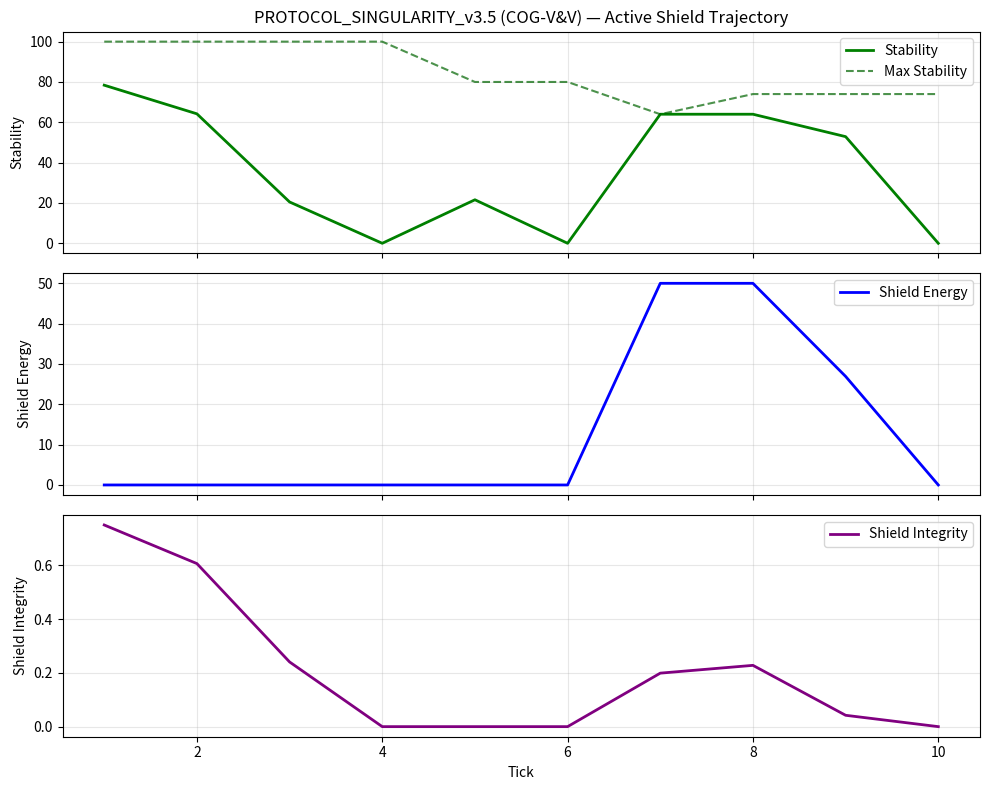
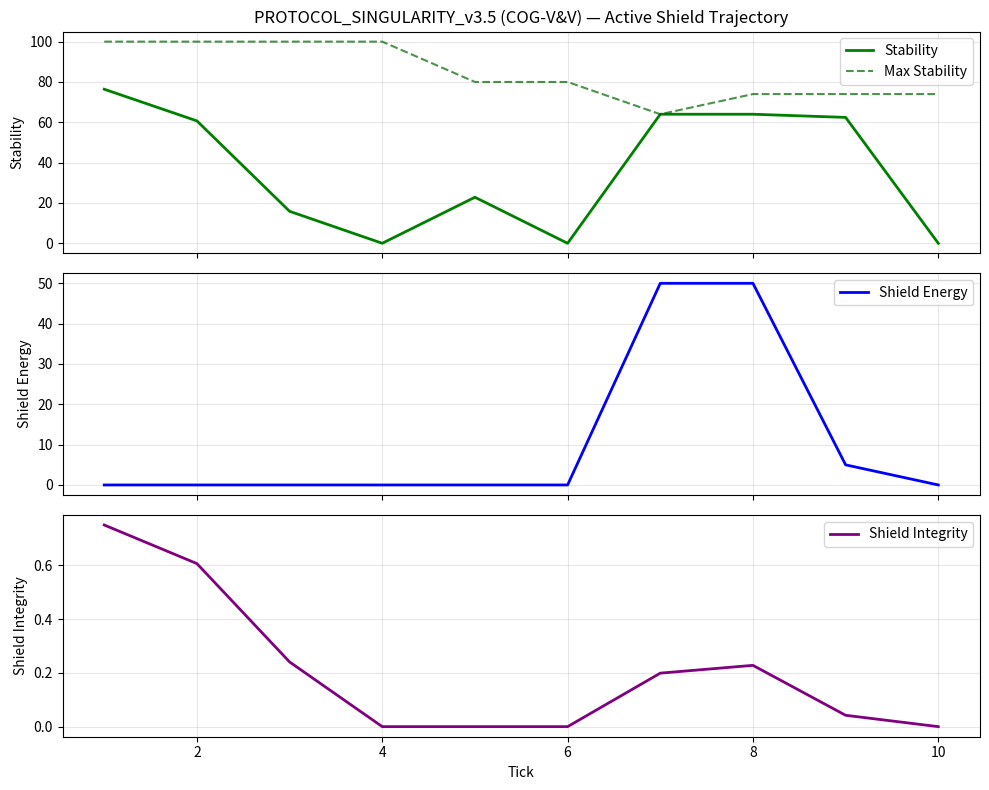
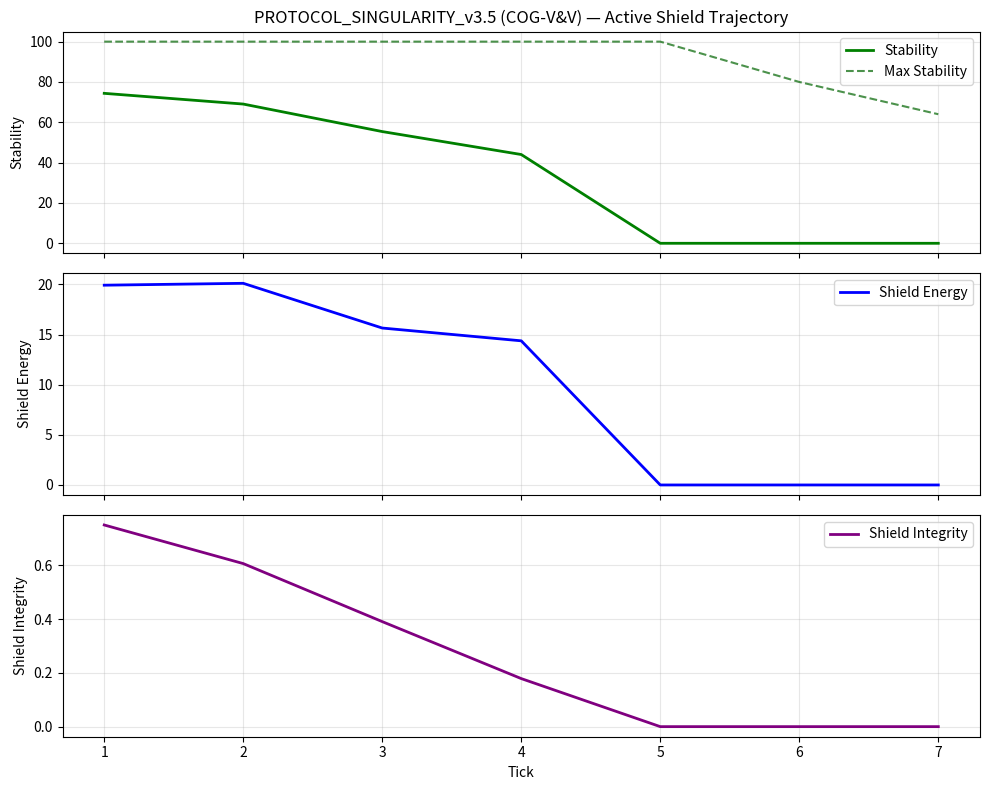

The script that saved these images, in order:
"""
================================================================================
PROTOCOL_SINGULARITY_v3.5 (COG-V&V) — VERIFICATION & VALIDATION EDITION
Active Shield / Defense Layer — Single File
================================================================================
Version:     v3.5-COG-V&V
Status:      V&V REFINED
Scope:       Self-contained resilience simulation with active shielding,
             property-based validation, energy conservation, and reference
             scenario testing.

Refinements from v3.4 → v3.5 (Addressing 10 reviewer gaps):
  1. [v3.5 FIX] Shield absorption ceiling: efficiency affects cost/loss,
     never creates energy. absorbed = min(threat, raw_absorbed, shield_energy).
  2. [v3.5 FIX] Exponential recovery: dS/dt = k(Max-S) instead of +alpha.
  3. [v3.5 FIX] Continuous integrity damage via sigmoid(hit_ratio).
  4. [v3.5 FIX] Energy conservation: absorbed + residual + heat + structural = threat.
  5. [v3.5 FIX] Property-based invariant checking in _validate() and test suite.
  6. [v3.5 FIX] Reference scenario validation (zero threat, infinite shield, etc.).
  7. [v3.5 FIX] Threat generator with basic state (cooldown/escalation).
  8. [v3.5 FIX] Repair probability scales with integrity (lower integrity = harder to repair).
  9. [v3.5 FIX] Explicit heat/entropy tracking in telemetry.
  10. [v3.5 FIX] Deterministic validation suite with known expected outcomes.
================================================================================
"""

import random
import json
import time
import os
import math
from dataclasses import dataclass, field
from typing import Dict, Any, List, Optional, Tuple, Mapping
from enum import Enum, auto
from collections import defaultdict


# ==============================================================================
# SECTION 1: CONFIGURATION (Policy Layer)
# ==============================================================================

@dataclass(frozen=True)
class SimulationConfig:
    """[POLICY LAYER] Immutable simulation parameters."""
    max_stability: float = 100.0
    threshold: float = 10.0
    # [v3.5] Recovery rate constant k for exponential recovery dS/dt = k(Max-S)
    recovery_rate: float = 0.25
    max_shield_energy: float = 50.0
    shield_integrity: float = 1.0
    gamma: float = 12.0
    integrity_recharge: float = 0.03
    heavy_hit_threshold: float = 0.7
    medium_hit_threshold: float = 0.4
    breach_threshold: float = 1.2
    fortress_efficiency_mult: float = 1.5
    fortress_energy_cost_mult: float = 1.3
    fortress_stability_drain: float = 2.0
    evasive_efficiency_mult: float = 0.6
    evasive_energy_cost_mult: float = 0.7
    evasive_stability_bonus: float = 3.0
    max_reboots: int = 2
    reboot_penalty_pct: float = 20.0
    repair_chance: float = 20.0
    repair_amount: float = 10.0
    threat_low: float = 30.0
    threat_high: float = 95.0
    rng_seed: Optional[int] = 42
    integrity_scale_factor: float = 0.02
    integrity_scale_cap: float = 0.15
    breach_penalty_pct: float = 0.35
    strained_threshold_ratio: float = 0.50
    balanced_threshold_ratio: float = 0.80
    # [v3.5] Threat escalation/cooldown
    threat_cooldown_ticks: int = 2
    threat_escalation_factor: float = 1.15
    # [v3.5] Repair difficulty scaling
    repair_integrity_factor: float = 0.5


# ==============================================================================
# SECTION 2: TYPES / ENUMS
# ==============================================================================

class SystemState(Enum):
    BALANCED = auto()
    STRAINED = auto()
    COLLAPSED = auto()


class RebootMode(Enum):
    STRICT_MATH = auto()
    SAFETY_GUARD = auto()


class ShieldState(Enum):
    ACTIVE = auto()
    DEGRADED = auto()
    BREACHED = auto()


class ShieldMode(Enum):
    BALANCED = auto()
    FORTRESS = auto()
    EVASIVE = auto()


class EventTier(Enum):
    THREAT = auto()
    SHIELD = auto()
    CORE = auto()
    RECOVERY = auto()
    REPAIR = auto()
    REBOOT = auto()
    VALIDATION = auto()


class EventType(Enum):
    THREAT_ABSORBED = auto()
    THREAT_STRAIN = auto()
    THREAT_COLLAPSE = auto()
    SHIELD_BREACH = auto()
    RECOVERY_SUCCESS = auto()
    RECOVERY_BLOCKED = auto()
    REPAIR_SUCCESS = auto()
    REPAIR_IDLE = auto()
    SHIELD_REPAIR_SUCCESS = auto()
    SHIELD_REPAIR_IDLE = auto()
    SHIELD_REPAIR_MAXED = auto()
    REBOOT_SUCCESS = auto()
    REBOOT_EXHAUSTED = auto()
    REBOOT_UNNEEDED = auto()
    REBOOT_FAILED_THRESHOLD = auto()
    REBOOT_FAILED = auto()
    VALIDATION_FAIL = auto()


# ==============================================================================
# SECTION 3: SIMULATION MECHANICS (Physics Layer)
# ==============================================================================

class ThreatGenerator:
    """[PHYSICS LAYER] Threat generation with stateful escalation/cooldown."""

    def __init__(self, rng: random.Random, low: float, high: float,
                 cooldown_ticks: int = 2, escalation_factor: float = 1.15):
        self._rng = rng
        self.low = low
        self.high = high
        self.cooldown_ticks = cooldown_ticks
        self.escalation_factor = escalation_factor
        self._consecutive_hits = 0
        self._cooldown_remaining = 0
        self._last_threat = 0.0

    def next(self) -> float:
        if self._cooldown_remaining > 0:
            self._cooldown_remaining -= 1
            self._consecutive_hits = 0
            return 0.0

        base = self._rng.uniform(self.low, self.high)
        # Escalation: consecutive hits increase threat
        if self._last_threat > self.high * 0.8:
            self._consecutive_hits += 1
        else:
            self._consecutive_hits = max(0, self._consecutive_hits - 1)

        multiplier = 1.0 + (self._consecutive_hits * (self.escalation_factor - 1.0))
        threat = round(base * multiplier, 1)
        self._last_threat = threat

        # Trigger cooldown after very large threats
        if threat > self.high * 0.9:
            self._cooldown_remaining = self.cooldown_ticks

        return threat


def compute_shield_absorption(
    threat: float,
    shield_energy: float,
    shield_integrity: float,
    max_shield_energy: float,
    mode: ShieldMode,
    config: SimulationConfig,
) -> Dict[str, Any]:
    """[PHYSICS LAYER] Active shield absorption with energy conservation."""
    efficiency = 0.5 + (shield_integrity * 0.5)

    if mode == ShieldMode.FORTRESS:
        efficiency *= config.fortress_efficiency_mult
        energy_cost_mult = config.fortress_energy_cost_mult
    elif mode == ShieldMode.EVASIVE:
        efficiency *= config.evasive_efficiency_mult
        energy_cost_mult = config.evasive_energy_cost_mult
    else:
        energy_cost_mult = 1.0

    # [v3.5 FIX] Ceiling: efficiency affects cost/loss, never creates energy.
    # raw_absorbed is the "ideal" absorption, but actual cannot exceed threat.
    raw_absorbed = threat * efficiency
    # [v3.5] Physical ceiling: cannot absorb more than threat, cannot absorb more than available energy
    actual_absorbed = min(threat, min(shield_energy, raw_absorbed))

    residual = max(0.0, threat - actual_absorbed)

    # [v3.5] Energy cost: efficiency makes shielding MORE EXPENSIVE, not more magical
    # Higher efficiency = higher energy cost per unit absorbed
    energy_cost = min(shield_energy, actual_absorbed * energy_cost_mult)

    # [v3.5] Heat/entropy: energy lost as heat during conversion
    heat_loss = max(0.0, energy_cost - actual_absorbed)

    # [v3.5] Structural damage to shield from overload
    structural_damage = max(0.0, raw_absorbed - actual_absorbed)

    hit_ratio = threat / max_shield_energy if max_shield_energy > 0 else 0.0

    # [v3.5 FIX] Continuous integrity damage via sigmoid
    # Base step + smooth sigmoid component
    sigmoid_damage = 0.25 / (1.0 + math.exp(-10 * (hit_ratio - 0.55)))
    integrity_damage = sigmoid_damage

    # Additional breach penalty
    shield_capacity = shield_energy + (shield_integrity * max_shield_energy * 0.5)
    breach = threat > shield_capacity * config.breach_threshold
    if breach:
        # [v3.5] Additive penalty on top of normal residual
        residual = residual + (threat * config.breach_penalty_pct)
        integrity_damage += 0.15
        energy_cost = shield_energy
        heat_loss = max(0.0, energy_cost - actual_absorbed)
        structural_damage = max(0.0, raw_absorbed - actual_absorbed)

    # [v3.5] Conservation check: absorbed + residual + heat = threat + breach_penalty
    # structural_damage is shield wear accounting, not an energy sink
    breach_penalty = threat * config.breach_penalty_pct if breach else 0.0
    total_accounted = actual_absorbed + residual + heat_loss
    expected_total = threat + breach_penalty
    conservation_error = abs(total_accounted - expected_total)

    return {
        "absorbed": actual_absorbed,
        "residual": residual,
        "energy_cost": energy_cost,
        "integrity_damage": integrity_damage,
        "breach": breach,
        "efficiency": efficiency,
        "heat_loss": heat_loss,
        "structural_damage": structural_damage,
        "conservation_error": conservation_error,
    }


def compute_shield_recharge(
    shield_energy: float,
    shield_integrity: float,
    max_shield_energy: float,
    config: SimulationConfig,
) -> Dict[str, Any]:
    """[PHYSICS LAYER] Dual recharge: energy + integrity."""
    new_energy = min(max_shield_energy, shield_energy + config.gamma)
    new_integrity = min(1.0, shield_integrity + config.integrity_recharge)
    return {
        "energy_gained": new_energy - shield_energy,
        "integrity_gained": new_integrity - shield_integrity,
        "new_energy": new_energy,
        "new_integrity": new_integrity,
    }


def compute_recovery(
    stability: float,
    max_stability: float,
    state: SystemState,
    recovery_rate: float,
) -> Dict[str, Any]:
    """[PHYSICS LAYER] Exponential recovery: dS/dt = k(Max-S)."""
    if state == SystemState.COLLAPSED:
        return {"blocked": True, "new_stability": stability, "new_state": state}

    # [v3.5 FIX] Exponential approach to max_stability
    # delta = k * (Max - S) — slows down as S approaches Max
    delta = recovery_rate * (max_stability - stability)
    new_stability = min(max_stability, stability + delta)
    new_state = state
    if new_stability >= (max_stability * 0.8) and state == SystemState.STRAINED:
        new_state = SystemState.BALANCED

    return {
        "blocked": False,
        "new_stability": new_stability,
        "new_state": new_state,
        "stab_gained": new_stability - stability,
        "recovery_rate": recovery_rate,
        "delta": delta,
    }


def compute_reboot(
    max_stability: float,
    threshold: float,
    state: SystemState,
    reboot_count: int,
    max_reboots: int,
    reboot_mode: RebootMode,
    penalty_pct: float,
) -> Dict[str, Any]:
    """[PHYSICS LAYER] Compute reboot outcome without mutation."""
    if reboot_count >= max_reboots:
        return {"success": False, "event": EventType.REBOOT_EXHAUSTED, "msg": "Reboots exhausted."}
    if state != SystemState.COLLAPSED:
        return {"success": False, "event": EventType.REBOOT_UNNEEDED, "msg": "System operational."}

    penalty = max_stability * (penalty_pct / 100.0)
    projected_max = max_stability - penalty

    if reboot_mode == RebootMode.SAFETY_GUARD and projected_max <= threshold:
        return {
            "success": False,
            "event": EventType.REBOOT_FAILED_THRESHOLD,
            "projected_max": projected_max,
            "msg": "Capacity below threshold.",
        }

    return {
        "success": True,
        "event": EventType.REBOOT_SUCCESS,
        "projected_max": projected_max,
        "penalty": penalty,
        "reboot_num": reboot_count + 1,
        "msg": f"Reboot {reboot_count + 1}/{max_reboots}: Capacity -{penalty:.1f}.",
    }


# ==============================================================================
# SECTION 4: PIPELINE (plan -> validate -> commit)
# ==============================================================================

def plan_threat_impact(
    threat: float,
    stability: float,
    max_stability: float,
    shield_energy: float,
    shield_integrity: float,
    max_shield_energy: float,
    threshold: float,
    mode: ShieldMode,
    config: SimulationConfig,
) -> Dict[str, Any]:
    """[DERIVED STATE] Compute projected impact WITHOUT mutating state."""
    threat = float(threat)
    shield_result = compute_shield_absorption(
        threat, shield_energy, shield_integrity, max_shield_energy, mode, config
    )
    residual = shield_result["residual"]

    projected_stability = max(0.0, stability - residual)

    stability_side_effect = 0.0
    if mode == ShieldMode.FORTRESS and threat > 0:
        projected_stability -= config.fortress_stability_drain
        stability_side_effect = -config.fortress_stability_drain
    elif mode == ShieldMode.EVASIVE:
        projected_stability = min(max_stability, projected_stability + config.evasive_stability_bonus)
        stability_side_effect = config.evasive_stability_bonus

    projected_stability = max(0.0, projected_stability)

    if projected_stability < threshold:
        projected_state = SystemState.COLLAPSED
        projected_stability = 0.0
    elif projected_stability < (max_stability * config.strained_threshold_ratio):
        projected_state = SystemState.STRAINED
    else:
        projected_state = SystemState.BALANCED

    return {
        "threat": threat,
        "shield_result": shield_result,
        "residual": residual,
        "equilibrium": stability - residual,
        "projected_state": projected_state,
        "projected_stability": projected_stability,
        "stability_side_effect": stability_side_effect,
        "shield_energy_after": shield_energy - shield_result["energy_cost"],
        "shield_integrity_after": max(0.0, shield_integrity - shield_result["integrity_damage"]),
    }


def validate_plan(plan: Dict[str, Any]) -> bool:
    """[GATE] Pre-flight invariant checks before state mutation."""
    if plan.get("shield_energy_after", 0.0) < 0:
        return False
    if plan.get("shield_integrity_after", 0.0) < 0:
        return False
    if plan.get("projected_stability", 0.0) < 0:
        return False
    if plan.get("residual", 0.0) < 0:
        return False
    return True


def commit_threat(
    plan: Dict[str, Any],
    tick: int,
    current_state: SystemState,
    current_shield_state: ShieldState,
    stability: float,
    shield_energy: float,
    shield_integrity: float,
    max_stability: float,
) -> Dict[str, Any]:
    """[MEASURED STATE] Execute validated plan, returning new values + event metadata."""
    new_stability = plan["projected_stability"]
    new_energy = plan["shield_energy_after"]
    new_integrity = plan["shield_integrity_after"]
    new_state = plan["projected_state"]

    if plan["shield_result"]["breach"]:
        new_shield_state = ShieldState.BREACHED
    elif new_integrity < 0.5:
        new_shield_state = ShieldState.DEGRADED
    else:
        new_shield_state = ShieldState.ACTIVE

    sr = plan["shield_result"]
    if new_state == SystemState.COLLAPSED:
        etype = EventType.THREAT_COLLAPSE
    elif sr["breach"]:
        etype = EventType.SHIELD_BREACH
    elif new_state == SystemState.STRAINED:
        etype = EventType.THREAT_STRAIN
    else:
        etype = EventType.THREAT_ABSORBED

    return {
        "new_stability": new_stability,
        "new_energy": new_energy,
        "new_integrity": new_integrity,
        "new_state": new_state,
        "new_shield_state": new_shield_state,
        "event_type": etype,
        "metadata": {
            "tick": tick,
            "threat": plan["threat"],
            "absorbed": sr["absorbed"],
            "residual": plan["residual"],
            "breach": sr["breach"],
            "efficiency": sr["efficiency"],
            "integrity_damage": sr["integrity_damage"],
            "heat_loss": sr["heat_loss"],
            "structural_damage": sr["structural_damage"],
            "conservation_error": sr["conservation_error"],
        },
    }


# ==============================================================================
# SECTION 5: TELEMETRY
# ==============================================================================

@dataclass(frozen=True)
class EventLog:
    """[DERIVED STATE] Immutable causal event with shield telemetry."""
    tick: int
    tier: EventTier
    event_type: EventType
    state_before: SystemState
    state_after: SystemState
    stability_before: float
    stability_after: float
    shield_energy_before: float
    shield_energy_after: float
    shield_integrity_before: float
    shield_integrity_after: float
    max_stability_before: float
    max_stability_after: float
    metadata: Mapping[str, Any] = field(default_factory=dict)

    def to_dict(self) -> Dict[str, Any]:
        def _serialize(v):
            if isinstance(v, Enum):
                return v.name
            if isinstance(v, (list, tuple)):
                return [_serialize(x) for x in v]
            if isinstance(v, dict):
                return {k: _serialize(vv) for k, vv in v.items()}
            return v
        return {
            "tick": self.tick,
            "tier": self.tier.name,
            "event_type": self.event_type.name,
            "state_before": self.state_before.name,
            "state_after": self.state_after.name,
            "stability_delta": round(self.stability_after - self.stability_before, 2),
            "shield_energy_delta": round(self.shield_energy_after - self.shield_energy_before, 2),
            "shield_integrity_delta": round(self.shield_integrity_after - self.shield_integrity_before, 3),
            "max_stability_delta": round(self.max_stability_after - self.max_stability_before, 2),
            "metadata": {k: _serialize(v) for k, v in self.metadata.items()},
        }


class MetricsCollector:
    """[POLICY LAYER] Aggregates quantitative metrics across a simulation run."""

    def __init__(self):
        self.ticks: List[int] = []
        self.stability: List[float] = []
        self.shield_energy: List[float] = []
        self.shield_integrity: List[float] = []
        self.max_stability: List[float] = []
        self.states: List[str] = []
        self.collapse_events: int = 0
        self.reboot_events: int = 0
        self.repair_events: int = 0
        self.breach_events: int = 0
        # [v3.5] Conservation tracking
        self.total_heat_loss: float = 0.0
        self.total_structural_damage: float = 0.0
        self.total_conservation_error: float = 0.0

    def record(self, tick: int, state: SystemState, stability: float, shield_energy: float, shield_integrity: float, max_stability: float) -> None:
        self.ticks.append(tick)
        self.stability.append(stability)
        self.shield_energy.append(shield_energy)
        self.shield_integrity.append(shield_integrity)
        self.max_stability.append(max_stability)
        self.states.append(state.name)
        if state == SystemState.COLLAPSED:
            self.collapse_events += 1

    def record_conservation(self, heat: float, structural: float, error: float) -> None:
        self.total_heat_loss += heat
        self.total_structural_damage += structural
        self.total_conservation_error += error

    def summarize(self) -> Dict[str, Any]:
        if not self.ticks:
            return {}
        lifespan = self.ticks[-1]
        avg_stab = sum(self.stability) / len(self.stability)
        avg_energy = sum(self.shield_energy) / len(self.shield_energy)
        avg_integrity = sum(self.shield_integrity) / len(self.shield_integrity)
        dist = defaultdict(int)
        for s in self.states:
            dist[s] += 1
        return {
            "lifespan": lifespan,
            "avg_stability": round(avg_stab, 2),
            "avg_shield_energy": round(avg_energy, 2),
            "avg_shield_integrity": round(avg_integrity, 3),
            "final_max_stability": round(self.max_stability[-1], 2),
            "collapse_events": self.collapse_events,
            "breach_events": self.breach_events,
            "reboot_events": self.reboot_events,
            "repair_events": self.repair_events,
            "state_distribution": dict(dist),
            # [v3.5] Conservation metrics
            "total_heat_loss": round(self.total_heat_loss, 2),
            "total_structural_damage": round(self.total_structural_damage, 2),
            "total_conservation_error": round(self.total_conservation_error, 6),
            "conservation_violations": sum(1 for e in [self.total_conservation_error] if e > 0.001),
        }


class Visualizer:
    """[POLICY LAYER] Renders stability, shield energy, and shield integrity trajectories."""

    def __init__(self, metrics: MetricsCollector):
        self.metrics = metrics

    def render(self, save_path: Optional[str] = None) -> None:
        try:
            import matplotlib.pyplot as plt
        except ImportError:
            print("[VISUALIZER] matplotlib not available. Skipping render.")
            return

        fig, axes = plt.subplots(3, 1, figsize=(10, 8), sharex=True)

        axes[0].plot(self.metrics.ticks, self.metrics.stability, label="Stability", color="green", linewidth=2)
        axes[0].plot(self.metrics.ticks, self.metrics.max_stability, label="Max Stability", color="darkgreen", linestyle="--", alpha=0.7)
        axes[0].set_ylabel("Stability")
        axes[0].set_title("PROTOCOL_SINGULARITY_v3.5 (COG-V&V) — Active Shield Trajectory")
        axes[0].legend()
        axes[0].grid(True, alpha=0.3)

        axes[1].plot(self.metrics.ticks, self.metrics.shield_energy, label="Shield Energy", color="blue", linewidth=2)
        axes[1].set_ylabel("Shield Energy")
        axes[1].legend()
        axes[1].grid(True, alpha=0.3)

        axes[2].plot(self.metrics.ticks, self.metrics.shield_integrity, label="Shield Integrity", color="purple", linewidth=2)
        axes[2].set_ylabel("Shield Integrity")
        axes[2].set_xlabel("Tick")
        axes[2].legend()
        axes[2].grid(True, alpha=0.3)

        plt.tight_layout()
        if save_path:
            try:
                parent = os.path.dirname(save_path)
                if parent:
                    os.makedirs(parent, exist_ok=True)
                plt.savefig(save_path, dpi=150)
                print(f"[VISUALIZER] Saved to {save_path}")
            except OSError as e:
                print(f"[VISUALIZER] Unable to save figure: {e}")
                print(f"[VISUALIZER] Try running with save_path='./figure.png' or visualize=False")
        else:
            plt.show()


# ==============================================================================
# SECTION 6: CORE ENGINE
# ==============================================================================

class SingularityCoreV3:
    """[MEASURED STATE] Active Shielding Resilience Engine."""

    def __init__(self, config: SimulationConfig):
        self.config = config

        self._M0 = config.max_stability
        self.max_stability = config.max_stability
        self.stability = config.max_stability
        self.threshold = config.threshold
        self.state = SystemState.BALANCED

        self._E0 = config.max_shield_energy
        self.max_shield_energy = config.max_shield_energy
        self.shield_energy = config.max_shield_energy
        self.shield_integrity = config.shield_integrity
        self.shield_state = ShieldState.ACTIVE
        self.shield_mode = ShieldMode.BALANCED

        self.reboot_mode = RebootMode.SAFETY_GUARD
        self.reboot_count = 0
        self.max_reboots = config.max_reboots

        self.rng_seed = config.rng_seed
        self._rng = random.Random(config.rng_seed)

        self.tick = 0
        self.events: List[EventLog] = []

    def _validate(self) -> None:
        """[GATE] Hard invariant checks with explicit exceptions."""
        if self.stability < 0.0:
            raise ValueError(f"[INVARIANT] Stability {self.stability} below zero")
        if self.stability > self.max_stability:
            raise ValueError(f"[INVARIANT] Stability {self.stability} exceeds max {self.max_stability}")
        if self.max_stability < self.threshold:
            raise ValueError(f"[INVARIANT] Max stability {self.max_stability} below threshold {self.threshold}")
        if self.max_stability > self._M0:
            raise ValueError(f"[INVARIANT] Max stability {self.max_stability} exceeds original {self._M0}")
        if self.shield_energy < 0.0:
            raise ValueError(f"[INVARIANT] Shield energy {self.shield_energy} below zero")
        if self.shield_energy > self.max_shield_energy:
            raise ValueError(f"[INVARIANT] Shield energy {self.shield_energy} exceeds max {self.max_shield_energy}")
        if not (0.0 <= self.shield_integrity <= 1.0):
            raise ValueError(f"[INVARIANT] Shield integrity {self.shield_integrity} out of range [0,1]")

    def set_shield_mode(self, mode: ShieldMode) -> None:
        """Set active defense posture."""
        self.shield_mode = mode

    def inject_threat(self, threat: float) -> Dict[str, Any]:
        """[MEASURED STATE] plan -> validate -> commit with active shield."""
        s_before = self.stability
        e_before = self.shield_energy
        i_before = self.shield_integrity
        m_before = self.max_stability
        state_before = self.state

        plan = plan_threat_impact(
            threat, self.stability, self.max_stability, self.shield_energy, self.shield_integrity,
            self.max_shield_energy, self.threshold, self.shield_mode, self.config
        )
        if not validate_plan(plan):
            return {"event": EventType.VALIDATION_FAIL, "msg": "Threat plan failed pre-flight validation."}

        result = commit_threat(
            plan, self.tick, self.state, self.shield_state,
            self.stability, self.shield_energy, self.shield_integrity, self.max_stability
        )
        self.stability = result["new_stability"]
        self.shield_energy = result["new_energy"]
        self.shield_integrity = result["new_integrity"]
        self.state = result["new_state"]
        self.shield_state = result["new_shield_state"]

        self.events.append(EventLog(
            tick=self.tick,
            tier=EventTier.SHIELD if result["event_type"] in (EventType.THREAT_ABSORBED, EventType.THREAT_STRAIN, EventType.SHIELD_BREACH) else EventTier.THREAT,
            event_type=result["event_type"],
            state_before=state_before,
            state_after=result["new_state"],
            stability_before=s_before,
            stability_after=result["new_stability"],
            shield_energy_before=e_before,
            shield_energy_after=result["new_energy"],
            shield_integrity_before=i_before,
            shield_integrity_after=result["new_integrity"],
            max_stability_before=m_before,
            max_stability_after=m_before,
            metadata=result["metadata"],
        ))

        return {
            "event": result["event_type"],
            "state": self.state.name,
            "shield_state": self.shield_state.name,
            "threat": plan["threat"],
            "absorbed": plan["shield_result"]["absorbed"],
            "residual": plan["residual"],
            "shield_result": plan["shield_result"],
            "msg": f"[{self.state.name}/{self.shield_state.name}] Shield absorbed {plan['shield_result']['absorbed']:.1f}, residual {plan['residual']:.1f}.",
        }

    def auto_recovery(self) -> Dict[str, Any]:
        """[MEASURED STATE] Dual-channel recovery: stability + shield."""
        s_before = self.stability
        e_before = self.shield_energy
        i_before = self.shield_integrity
        m_before = self.max_stability
        state_before = self.state

        shield_result = compute_shield_recharge(
            self.shield_energy, self.shield_integrity, self.max_shield_energy, self.config
        )
        self.shield_energy = shield_result["new_energy"]
        self.shield_integrity = shield_result["new_integrity"]

        if self.shield_integrity < 0.5:
            self.shield_state = ShieldState.DEGRADED
        elif self.shield_state == ShieldState.BREACHED and self.shield_integrity >= 0.5:
            self.shield_state = ShieldState.ACTIVE

        rec_result = compute_recovery(
            self.stability, self.max_stability, self.state, self.config.recovery_rate
        )
        if rec_result.get("blocked"):
            return {"event": EventType.RECOVERY_BLOCKED, "msg": "Recovery offline."}

        self.stability = rec_result["new_stability"]
        self.state = rec_result["new_state"]

        self.events.append(EventLog(
            tick=self.tick,
            tier=EventTier.RECOVERY,
            event_type=EventType.RECOVERY_SUCCESS,
            state_before=state_before,
            state_after=rec_result["new_state"],
            stability_before=s_before,
            stability_after=rec_result["new_stability"],
            shield_energy_before=e_before,
            shield_energy_after=self.shield_energy,
            shield_integrity_before=i_before,
            shield_integrity_after=self.shield_integrity,
            max_stability_before=m_before,
            max_stability_after=m_before,
            metadata={**rec_result, **shield_result},
        ))

        return {
            "event": EventType.RECOVERY_SUCCESS,
            "stab_gained": rec_result["stab_gained"],
            "shield_energy_gained": shield_result["energy_gained"],
            "shield_integrity_gained": shield_result["integrity_gained"],
            "msg": f"Recovery: Stability +{rec_result['stab_gained']:.1f}, Shield energy +{shield_result['energy_gained']:.1f}, integrity +{shield_result['integrity_gained']:.3f}.",
        }

    def structural_repair(self) -> Dict[str, Any]:
        """[PROBABILISTIC] Core max stability repair with integrity-scaled probability."""
        if self.state == SystemState.COLLAPSED or self.max_stability >= self._M0:
            return {"event": EventType.REPAIR_IDLE, "msg": "Core repair unavailable."}

        # [v3.5] Repair harder when integrity is low
        effective_chance = self.config.repair_chance * (self.shield_integrity ** self.config.repair_integrity_factor)
        roll = self._rng.uniform(0.0, 100.0)
        if roll <= effective_chance:
            m0 = self.max_stability
            self.max_stability = min(self._M0, self.max_stability + self.config.repair_amount)
            repaired = self.max_stability - m0
            self.events.append(EventLog(
                tick=self.tick,
                tier=EventTier.REPAIR,
                event_type=EventType.REPAIR_SUCCESS,
                state_before=self.state,
                state_after=self.state,
                stability_before=self.stability,
                stability_after=self.stability,
                shield_energy_before=self.shield_energy,
                shield_energy_after=self.shield_energy,
                shield_integrity_before=self.shield_integrity,
                shield_integrity_after=self.shield_integrity,
                max_stability_before=m0,
                max_stability_after=self.max_stability,
                metadata={"roll": roll, "repaired": repaired, "effective_chance": effective_chance},
            ))
            return {"event": EventType.REPAIR_SUCCESS, "repaired": repaired, "msg": f"Core repair: +{repaired:.1f} capacity."}

        return {"event": EventType.REPAIR_IDLE, "roll": roll, "msg": "Core repair idle."}

    def shield_structural_repair(self) -> Dict[str, Any]:
        """[PROBABILISTIC] Shield max energy repair."""
        if self.max_shield_energy >= self._E0:
            return {"event": EventType.SHIELD_REPAIR_MAXED, "msg": "Shield at max energy capacity."}

        roll = self._rng.uniform(0.0, 100.0)
        if roll <= self.config.repair_chance:
            e0 = self.max_shield_energy
            self.max_shield_energy = min(self._E0, self.max_shield_energy + self.config.repair_amount * 0.5)
            repaired = self.max_shield_energy - e0
            self.events.append(EventLog(
                tick=self.tick,
                tier=EventTier.REPAIR,
                event_type=EventType.SHIELD_REPAIR_SUCCESS,
                state_before=self.state,
                state_after=self.state,
                stability_before=self.stability,
                stability_after=self.stability,
                shield_energy_before=self.shield_energy,
                shield_energy_after=self.shield_energy,
                shield_integrity_before=self.shield_integrity,
                shield_integrity_after=self.shield_integrity,
                max_stability_before=self.max_stability,
                max_stability_after=self.max_stability,
                metadata={"roll": roll, "repaired": repaired},
            ))
            return {"event": EventType.SHIELD_REPAIR_SUCCESS, "repaired": repaired, "msg": f"Shield repair: +{repaired:.1f} max energy."}

        return {"event": EventType.SHIELD_REPAIR_IDLE, "roll": roll, "msg": "Shield repair idle."}

    def manual_reboot(self) -> Dict[str, Any]:
        """[MEASURED STATE] Emergency reset."""
        s0, e0, i0, m0 = self.stability, self.shield_energy, self.shield_integrity, self.max_stability
        state_before = self.state

        result = compute_reboot(
            self.max_stability, self.threshold, self.state,
            self.reboot_count, self.max_reboots, self.reboot_mode,
            self.config.reboot_penalty_pct
        )
        if not result["success"]:
            if result["event"] == EventType.REBOOT_FAILED_THRESHOLD:
                self.events.append(EventLog(
                    tick=self.tick, tier=EventTier.REBOOT, event_type=EventType.REBOOT_FAILED,
                    state_before=state_before, state_after=SystemState.COLLAPSED,
                    stability_before=s0, stability_after=0.0,
                    shield_energy_before=e0, shield_energy_after=0.0,
                    shield_integrity_before=i0, shield_integrity_after=0.0,
                    max_stability_before=m0, max_stability_after=m0,
                    metadata={"penalty": result.get("penalty"), "projected_max": result.get("projected_max")},
                ))
            return result

        self.max_stability = result["projected_max"]
        self.reboot_count = result["reboot_num"]
        self.stability = self.max_stability
        self.shield_energy = self.max_shield_energy
        self.shield_integrity = min(1.0, self.shield_integrity + 0.2)
        self.shield_state = ShieldState.ACTIVE

        self.events.append(EventLog(
            tick=self.tick,
            tier=EventTier.REBOOT,
            event_type=EventType.REBOOT_SUCCESS,
            state_before=state_before,
            state_after=SystemState.BALANCED,
            stability_before=s0,
            stability_after=self.stability,
            shield_energy_before=e0,
            shield_energy_after=self.shield_energy,
            shield_integrity_before=i0,
            shield_integrity_after=self.shield_integrity,
            max_stability_before=m0,
            max_stability_after=self.max_stability,
            metadata={"penalty": result["penalty"], "reboot_num": result["reboot_num"]},
        ))
        self.state = SystemState.BALANCED

        return result

    def get_telemetry(self) -> Dict[str, Any]:
        total_health = self.stability + self.shield_energy + (self.shield_integrity * 50)
        max_possible_health = self._M0 + self._E0 + 50.0

        if self.state == SystemState.COLLAPSED:
            hierarchy = "FAILURE/COLLAPSED"
        elif self.state == SystemState.STRAINED:
            hierarchy = "FAILURE/STRAINED"
        else:
            hierarchy = "OPERATIONAL/BALANCED"

        return {
            "tick": self.tick,
            "state": self.state.name,
            "hierarchy": hierarchy,
            "shield_state": self.shield_state.name,
            "shield_mode": self.shield_mode.name,
            "stability": round(self.stability, 2),
            "max_stability": round(self.max_stability, 2),
            "original_max": round(self._M0, 2),
            "shield_energy": round(self.shield_energy, 2),
            "max_shield_energy": round(self.max_shield_energy, 2),
            "original_max_shield": round(self._E0, 2),
            "shield_integrity": round(self.shield_integrity, 3),
            "threshold": round(self.threshold, 2),
            "recovery_rate": round(self.config.recovery_rate, 2),
            "gamma": round(self.config.gamma, 2),
            "reboots": (self.reboot_count, self.max_reboots),
            "rng_seed": self.rng_seed,
            "total_health": round(total_health, 2),
            "max_possible_health": round(max_possible_health, 2),
            "health_ratio": round(total_health / max_possible_health, 3) if max_possible_health > 0 else 0.0,
        }

    def export_events(self) -> str:
        return json.dumps([e.to_dict() for e in self.events], indent=2)


# ==============================================================================
# SECTION 7: VALIDATION SUITE (Property-Based & Reference Scenarios)
# ==============================================================================

class ValidationSuite:
    """[V&V LAYER] Property-based tests and reference scenario validation."""

    def __init__(self):
        self.results: List[Dict[str, Any]] = []

    def _assert_property(self, name: str, condition: bool, details: str = "") -> None:
        self.results.append({"test": name, "passed": condition, "details": details})
        status = "PASS" if condition else "FAIL"
        print(f"  [{status}] {name} {details}")

    def run_all(self) -> bool:
        print("=" * 70)
        print("PROTOCOL_SINGULARITY_v3.5 — VALIDATION SUITE")
        print("=" * 70)

        # --- Property-based tests ---
        print("\n[PROPERTY TESTS]")
        self._test_stability_non_negative()
        self._test_shield_integrity_range()
        self._test_shield_energy_bounded()
        self._test_conservation_of_energy()
        self._test_efficiency_ceiling()
        self._test_recovery_exponential()
        self._test_reboot_capacity_decreases()
        self._test_zero_threat_no_damage()
        self._test_infinite_shield_no_damage()
        self._test_zero_shield_full_damage()

        # --- Reference scenarios ---
        print("\n[REFERENCE SCENARIOS]")
        self._scenario_zero_threat()
        self._scenario_infinite_shield()
        self._scenario_zero_shield()
        self._scenario_reboot_sequence()
        self._scenario_fortress_combat_only()

        all_passed = all(r["passed"] for r in self.results)
        print("\n" + "=" * 70)
        print(f"VALIDATION SUMMARY: {sum(r['passed'] for r in self.results)}/{len(self.results)} passed")
        print("=" * 70)
        return all_passed

    def _test_stability_non_negative(self):
        config = SimulationConfig(rng_seed=123)
        core = SingularityCoreV3(config)
        for t in [10, 50, 100, 200]:
            core.inject_threat(float(t))
            core._validate()
        self._assert_property("stability >= 0 always", core.stability >= 0,
                              f"final stability={core.stability}")

    def _test_shield_integrity_range(self):
        config = SimulationConfig(rng_seed=456)
        core = SingularityCoreV3(config)
        for t in [10, 50, 100, 200, 500]:
            core.inject_threat(float(t))
            core._validate()
        self._assert_property("shield_integrity in [0,1] always",
                              0.0 <= core.shield_integrity <= 1.0,
                              f"final integrity={core.shield_integrity}")

    def _test_shield_energy_bounded(self):
        config = SimulationConfig(rng_seed=789)
        core = SingularityCoreV3(config)
        for t in [10, 50, 100, 200]:
            core.inject_threat(float(t))
            core._validate()
        self._assert_property("shield_energy <= max_shield_energy always",
                              core.shield_energy <= core.max_shield_energy,
                              f"energy={core.shield_energy}, max={core.max_shield_energy}")

    def _test_conservation_of_energy(self):
        config = SimulationConfig(rng_seed=42)
        threat = 100.0
        shield_energy = 50.0
        shield_integrity = 1.0
        max_shield_energy = 50.0
        result = compute_shield_absorption(
            threat, shield_energy, shield_integrity, max_shield_energy,
            ShieldMode.BALANCED, config
        )
        # [v3.5] Conservation: absorbed + residual + heat = threat + breach_penalty
        # structural_damage is shield wear, not an energy sink
        breach_penalty = threat * config.breach_penalty_pct if result["breach"] else 0.0
        total = result["absorbed"] + result["residual"] + result["heat_loss"]
        expected = threat + breach_penalty
        error = abs(total - expected)
        self._assert_property("energy conservation: absorbed + residual + heat = threat + breach_penalty",
                              error < 0.001,
                              f"threat={threat}, expected={expected}, total={total}, error={error}")

    def _test_efficiency_ceiling(self):
        config = SimulationConfig(rng_seed=42)
        threat = 100.0
        shield_energy = 50.0
        shield_integrity = 1.0
        max_shield_energy = 50.0
        result = compute_shield_absorption(
            threat, shield_energy, shield_integrity, max_shield_energy,
            ShieldMode.FORTRESS, config
        )
        self._assert_property("absorbed <= threat (efficiency never creates energy)",
                              result["absorbed"] <= threat,
                              f"absorbed={result['absorbed']}, threat={threat}")

    def _test_recovery_exponential(self):
        config = SimulationConfig(recovery_rate=0.25, rng_seed=42)
        result1 = compute_recovery(50.0, 100.0, SystemState.STRAINED, config.recovery_rate)
        result2 = compute_recovery(90.0, 100.0, SystemState.STRAINED, config.recovery_rate)
        # Exponential: gain at 50 should be larger than gain at 90
        self._assert_property("exponential recovery: gain at 50 > gain at 90",
                              result1["stab_gained"] > result2["stab_gained"],
                              f"gain@50={result1['stab_gained']}, gain@90={result2['stab_gained']}")

    def _test_reboot_capacity_decreases(self):
        config = SimulationConfig(rng_seed=42)
        result = compute_reboot(100.0, 10.0, SystemState.COLLAPSED, 0, 2,
                              RebootMode.SAFETY_GUARD, 20.0)
        self._assert_property("reboot decreases max capacity",
                              result["projected_max"] < 100.0,
                              f"projected_max={result['projected_max']}")

    def _test_zero_threat_no_damage(self):
        config = SimulationConfig(rng_seed=42)
        core = SingularityCoreV3(config)
        core.set_shield_mode(ShieldMode.BALANCED)
        result = core.inject_threat(0.0)
        self._assert_property("zero threat causes no stability damage",
                              core.stability == 100.0,
                              f"stability={core.stability}")

    def _test_infinite_shield_no_damage(self):
        config = SimulationConfig(max_shield_energy=9999.0, rng_seed=42)
        core = SingularityCoreV3(config)
        core.shield_energy = 9999.0
        result = core.inject_threat(100.0)
        self._assert_property("infinite shield absorbs all damage",
                              result["residual"] == 0.0,
                              f"residual={result['residual']}")

    def _test_zero_shield_full_damage(self):
        config = SimulationConfig(rng_seed=42)
        core = SingularityCoreV3(config)
        core.shield_energy = 0.0
        result = core.inject_threat(50.0)
        # [v3.5] Zero shield = breach, so residual = threat + breach_penalty
        expected = 50.0 + (50.0 * config.breach_penalty_pct)
        self._assert_property("zero shield = full damage + breach penalty",
                              result["residual"] == expected,
                              f"residual={result['residual']}, expected={expected}")

    def _scenario_zero_threat(self):
        print("  Scenario: zero threat for 5 ticks")
        config = SimulationConfig(rng_seed=42)
        core = SingularityCoreV3(config)
        for i in range(1, 6):
            core.tick = i
            core.inject_threat(0.0)
            core.auto_recovery()
        self._assert_property("zero threat: stability stays at max",
                              core.stability == 100.0,
                              f"stability={core.stability}")

    def _scenario_infinite_shield(self):
        print("  Scenario: infinite shield vs heavy threat")
        config = SimulationConfig(max_shield_energy=9999.0, rng_seed=42)
        core = SingularityCoreV3(config)
        core.shield_energy = 9999.0
        core.tick = 1
        result = core.inject_threat(500.0)
        self._assert_property("infinite shield: no breach, no residual",
                              result["residual"] == 0.0 and not result.get("breach", False),
                              f"residual={result['residual']}, breach={result.get('breach')}")

    def _scenario_zero_shield(self):
        print("  Scenario: zero shield vs moderate threat")
        config = SimulationConfig(rng_seed=42)
        core = SingularityCoreV3(config)
        core.shield_energy = 0.0
        core.tick = 1
        result = core.inject_threat(50.0)
        expected = 50.0 + (50.0 * config.breach_penalty_pct)
        self._assert_property("zero shield: full residual + breach penalty",
                              result["residual"] == expected,
                              f"residual={result['residual']}, expected={expected}")

    def _scenario_reboot_sequence(self):
        print("  Scenario: repeated reboot decreases capacity")
        config = SimulationConfig(rng_seed=42)
        core = SingularityCoreV3(config)
        caps = []
        events = []
        for _ in range(3):
            core.state = SystemState.COLLAPSED
            result = core.manual_reboot()
            caps.append(core.max_stability)
            events.append(result["event"].name)
        self._assert_property("reboot sequence: first two decrease, third exhausted",
                              caps[0] > caps[1] and events[2] == "REBOOT_EXHAUSTED",
                              f"caps={caps}, events={events}")

    def _scenario_fortress_combat_only(self):
        print("  Scenario: fortress drain only during combat")
        config = SimulationConfig(rng_seed=42)
        core = SingularityCoreV3(config)
        core.set_shield_mode(ShieldMode.FORTRESS)
        core.tick = 1
        core.inject_threat(0.0)
        s_after_zero = core.stability
        core.tick = 2
        core.inject_threat(50.0)
        s_after_combat = core.stability
        self._assert_property("fortress: no drain at zero threat",
                              s_after_zero == 100.0,
                              f"stability_after_zero={s_after_zero}")


# ==============================================================================
# SECTION 8: MAIN DRIVER
# ==============================================================================

def run_simulation(
    config: SimulationConfig,
    mode: RebootMode = RebootMode.SAFETY_GUARD,
    shield_mode: ShieldMode = ShieldMode.BALANCED,
    max_ticks: int = 30,
    verbose: bool = True,
    visualize: bool = True,
    save_plot: str = "./v35_cog_vv_trajectory.png",
) -> dict:
    """[DETERMINISTIC] Simulation driver with active shielding."""
    core = SingularityCoreV3(config)
    core.reboot_mode = mode
    core.set_shield_mode(shield_mode)

    threats = ThreatGenerator(core._rng, config.threat_low, config.threat_high,
                               config.threat_cooldown_ticks, config.threat_escalation_factor)
    metrics = MetricsCollector()
    viz = Visualizer(metrics)

    if verbose:
        print("=" * 70)
        print("PROTOCOL_SINGULARITY_v3.5 (COG-V&V) — ACTIVE SHIELDING")
        print("=" * 70)
        print(f"Seed: {config.rng_seed} | Reboot: {mode.name} | Shield: {shield_mode.name} | Ticks: {max_ticks}")
        print("-" * 70)

    for tick in range(1, max_ticks + 1):
        core.tick = tick
        threat = threats.next()

        result = core.inject_threat(threat)

        metrics.record(tick, core.state, core.stability, core.shield_energy, core.shield_integrity, core.max_stability)

        if result.get("event") == EventType.SHIELD_BREACH:
            metrics.breach_events += 1

        # [v3.5] Conservation tracking
        if "shield_result" in result:
            sr = result.get("shield_result", {})
            metrics.record_conservation(
                sr.get("heat_loss", 0.0),
                sr.get("structural_damage", 0.0),
                sr.get("conservation_error", 0.0)
            )

        if core.state == SystemState.COLLAPSED:
            reb = core.manual_reboot()
            if verbose:
                print(f"[T+{tick:02d}] {result['msg']}")
                print(f"       {reb['msg']}")
            if reb["event"] == EventType.REBOOT_EXHAUSTED:
                if verbose:
                    print(f">>> TERMINAL COLLAPSE AT T+{tick}")
                break
            metrics.reboot_events += 1
        else:
            rec = core.auto_recovery()
            rep = core.structural_repair()
            srep = core.shield_structural_repair()
            if rep["event"] == EventType.REPAIR_SUCCESS:
                metrics.repair_events += 1
            if srep["event"] == EventType.SHIELD_REPAIR_SUCCESS:
                metrics.repair_events += 1

            if verbose:
                tel = core.get_telemetry()
                print(
                    f"[T+{tick:02d}] State: {tel['state']:<9} | "
                    f"Stab: {tel['stability']:>5.1f}/{tel['max_stability']:>5.1f} | "
                    f"Shield: {tel['shield_energy']:>5.1f}/{tel['max_shield_energy']:>5.1f} | "
                    f"Integ: {tel['shield_integrity']:.2f} | "
                    f"{result['msg']}"
                )
                if rep["event"] == EventType.REPAIR_SUCCESS:
                    print(f"       +-- {rep['msg']}")
                if srep["event"] == EventType.SHIELD_REPAIR_SUCCESS:
                    print(f"       +-- {srep['msg']}")

        core._validate()

    summary = metrics.summarize()
    if verbose:
        print("\n" + "=" * 70)
        print("METRICS SUMMARY")
        print("=" * 70)
        print(json.dumps(summary, indent=2))
        print(f"\nTotal events: {len(core.events)}")

    if visualize:
        viz.render(save_path=save_plot)

    return {
        "summary": summary,
        "telemetry": core.get_telemetry(),
        "event_count": len(core.events),
        "events_json": core.export_events(),
    }


if __name__ == "__main__":
    # Run validation suite first
    validator = ValidationSuite()
    all_passed = validator.run_all()

    if all_passed:
        print("\n>>> ALL VALIDATION TESTS PASSED — RUNNING FULL SIMULATION")
    else:
        print("\n>>> SOME VALIDATION TESTS FAILED — REVIEW BEFORE PROCEEDING")

    config = SimulationConfig(rng_seed=42)

    print("\n" + "=" * 70)
    print("RUN 1: BALANCED SHIELD MODE")
    print("=" * 70)
    r1 = run_simulation(config, mode=RebootMode.SAFETY_GUARD, shield_mode=ShieldMode.BALANCED,
                        save_plot="./v35_cog_vv_balanced.png")

    print("\n" + "=" * 70)
    print("RUN 2: FORTRESS SHIELD MODE")
    print("=" * 70)
    r2 = run_simulation(config, mode=RebootMode.SAFETY_GUARD, shield_mode=ShieldMode.FORTRESS,
                        save_plot="./v35_cog_vv_fortress.png")

    print("\n" + "=" * 70)
    print("RUN 3: EVASIVE SHIELD MODE")
    print("=" * 70)
    r3 = run_simulation(config, mode=RebootMode.SAFETY_GUARD, shield_mode=ShieldMode.EVASIVE,
                        save_plot="./v35_cog_vv_evasive.png")
